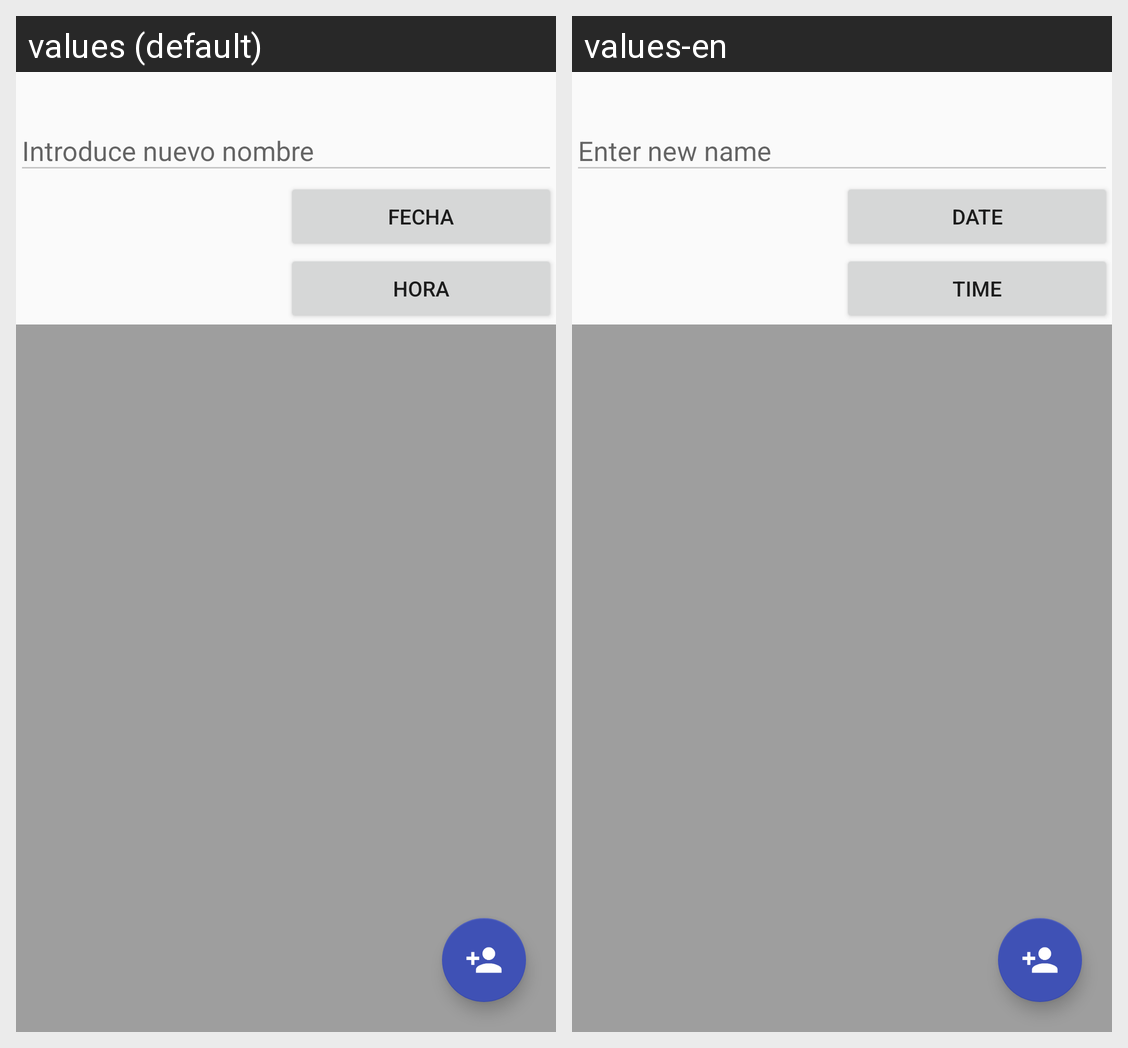

This grid shows one Android layout under two languages. Give, for every string resource on the screen, its name, the default text and each shown locale's text.
Android screen res/layout/fragment_crear_nuevo.xml rendered under 2 locales, left to right: values (default), values-en. Device: Nexus 5 (rendered at 1080×1920; each locale shown at half size, 540×960, under a caption strip naming it); theme AppTheme.
Strings drawn on this screen, with the default value and each locale's value (text and hints the layout hard-codes, and strings that could not be matched under every locale, appear in the picture but are not listed):

nombreCrearNuevo
  values: Introduce nuevo nombre
  values-en: Enter new name

botonFecha
  values: Fecha
  values-en: Date

botonHora
  values: Hora
  values-en: Time
